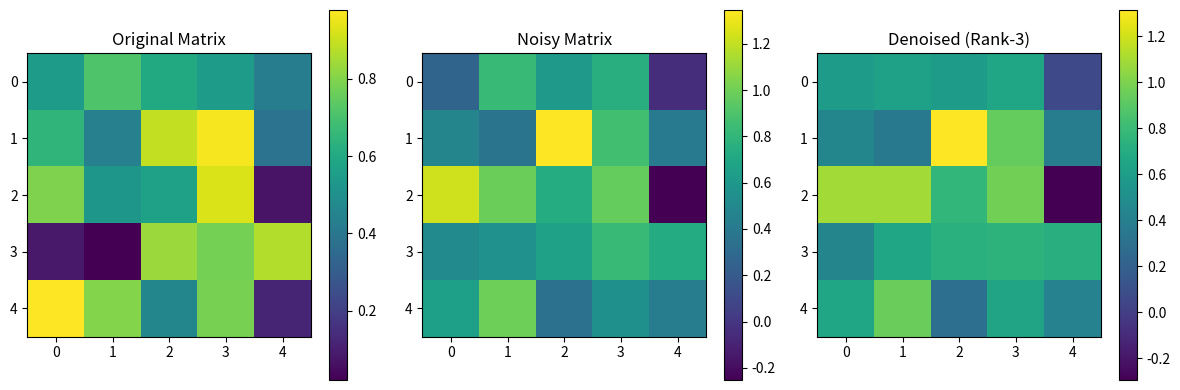

Here is the Python script that generated this plot:
# Exercise 5: Noise Filtering with SVD

import numpy as np
import matplotlib.pyplot as plt

np.random.seed(0)
# Original 5x5 matrix
A = np.random.rand(5, 5)

# Add random noise
noise = 0.3 * np.random.randn(5, 5)
A_noisy = A + noise

# SVD of noisy matrix
U, S, Vt = np.linalg.svd(A_noisy, full_matrices=False)

# Rank-3 approximation (noise filtering)
k = 3
U_k = U[:, :k]
S_k = np.diag(S[:k])
Vt_k = Vt[:k, :]
A_denoised = U_k @ S_k @ Vt_k

# Compare with original
plt.figure(figsize=(12, 4))
plt.subplot(1, 3, 1)
plt.imshow(A, cmap="viridis")
plt.title("Original Matrix")
plt.colorbar()

plt.subplot(1, 3, 2)
plt.imshow(A_noisy, cmap="viridis")
plt.title("Noisy Matrix")
plt.colorbar()

plt.subplot(1, 3, 3)
plt.imshow(A_denoised, cmap="viridis")
plt.title("Denoised (Rank-3)")
plt.colorbar()

plt.tight_layout()
plt.show()
